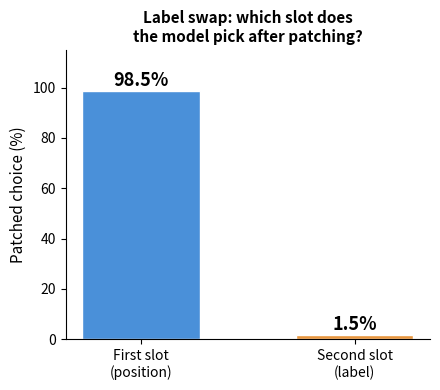

This figure's Python source: (Note: this script raises an exception after producing the figure.)
import matplotlib.pyplot as plt

fig, ax = plt.subplots(figsize=(4.5, 4))

categories = ["First slot\n(position)", "Second slot\n(label)"]
observed = [98.5, 1.5]
colors = ["#4a90d9", "#e8963e"]

ax.bar(categories, observed, color=colors, edgecolor="white", width=0.55)
for i, v in enumerate(observed):
    ax.text(i, v + 2, f"{v}%", ha="center", fontsize=13, fontweight="bold")

ax.set_ylabel("Patched choice (%)", fontsize=11)
ax.set_title("Label swap: which slot does\nthe model pick after patching?", fontsize=11, fontweight="bold")
ax.set_ylim(0, 115)
ax.spines["top"].set_visible(False)
ax.spines["right"].set_visible(False)
ax.tick_params(axis="x", labelsize=10)
ax.tick_params(axis="y", labelsize=10)

plt.tight_layout()
plt.savefig(
    "docs/logs/assets/plot_031226_label_swap_test.png",
    dpi=200,
    bbox_inches="tight",
)
print("Saved.")
